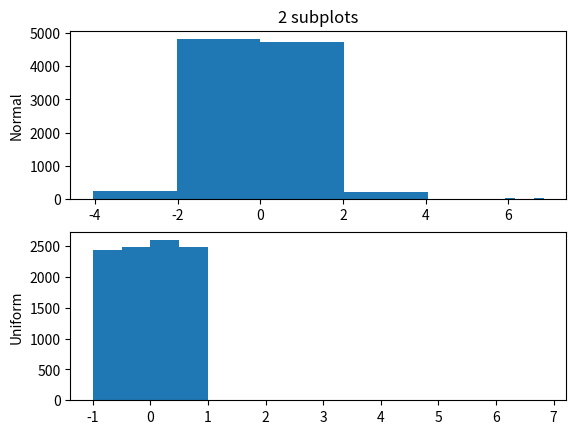
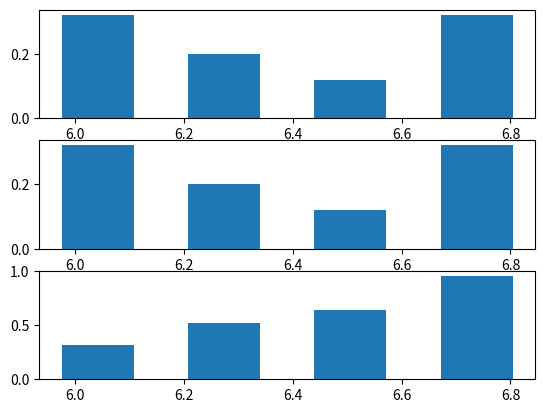

The script that saved these images, in order:
import numpy as np
import matplotlib.pyplot as plt


s=np.random.uniform(6, 7, 25)

smin=s.min()
smax=s.max()
bin_width=(s.max()-s.min())/4
first_left=smin
second_left=smin+bin_width
third_left=smin+bin_width*2
fourth_left=smin+bin_width*3
fifth_left=smin+bin_width*4

bins_left=np.array([first_left, second_left, third_left, fourth_left])

first_height=np.size(np.where( (s < second_left) & ( s>= first_left) ))
second_height=np.size(np.where( (s < third_left) & ( s>= second_left) ))
third_height=np.size(np.where( (s < fourth_left) & ( s>= third_left) ))
fourth_height=np.size(np.where( (s < fifth_left) & ( s>= fourth_left) ))

bins_height=np.array([first_height, second_height, third_height, fourth_height])

plt.figure(1)
plt.subplot(2,1,1)
plt.bar(bins_left, bins_height, width = bin_width)
plt.grid()

plt.subplot(2,1,2)
plt.bar(bins_left, bins_height, width = bin_width-0.05)
plt.grid()
plt.show()


pdf=bins_height/np.size(s)
#np.cumsum(bin_height/np.size(s))

cdf=np.cumsum(pdf)

plt.figure(12)
plt.subplot(3,1,1)
plt.bar(bins_left, bins_height/np.size(s), bin_width-0.1)

plt.subplot(3,1,2)
plt.bar(bins_left, pdf, bin_width-0.1)

plt.subplot(3,1,3)
plt.bar(bins_left, cdf, bin_width-0.1)




nd1=np.random.randn(10000)
ud1=np.random.uniform(-1, 1, 10000)

plt.figure(1)
plt.subplot(2, 1, 1)
plt.hist(nd1, 4)
plt.title('2 subplots')
plt.ylabel('Normal')
plt.grid()
plt.subplot(2, 1, 2)
plt.hist(ud1, 4)
plt.ylabel('Uniform')
plt.grid()
plt.show()



